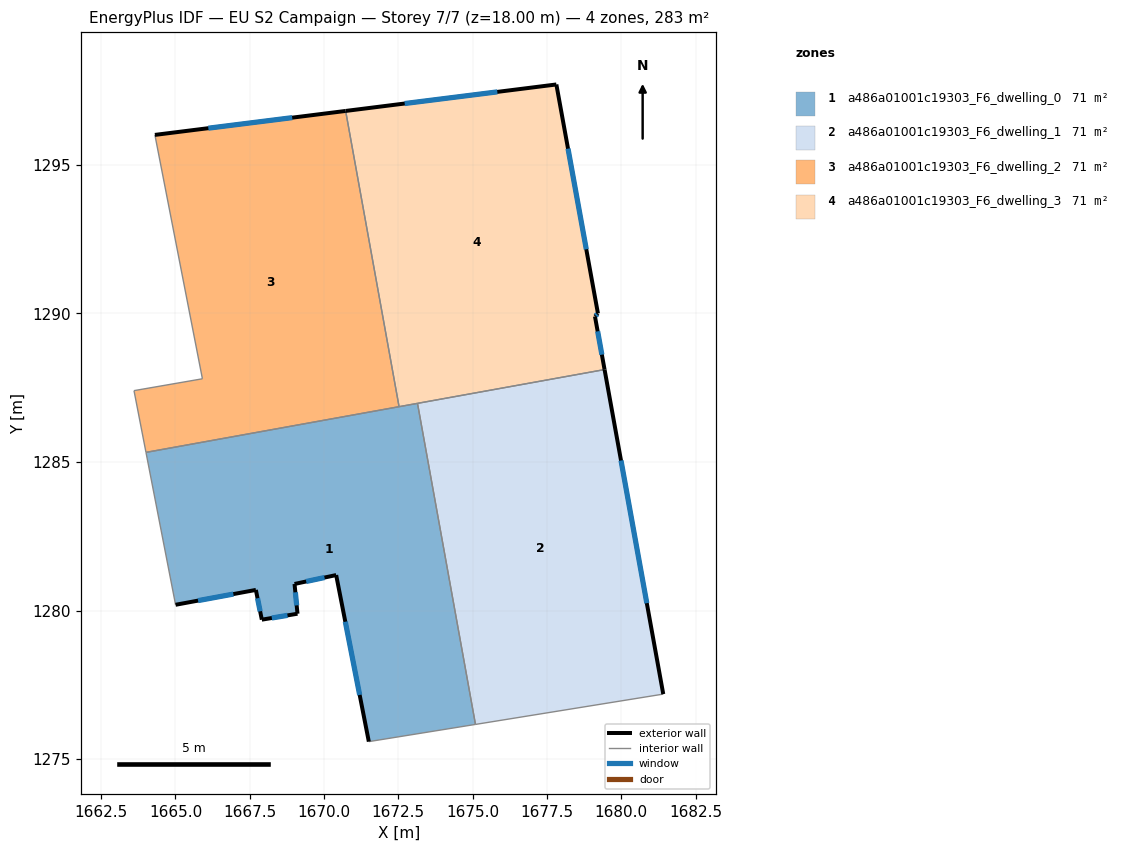
=== STOREY PLAN SPEC (per zone: floor XY polygon, exterior-wall plan segments, windows/doors) ===
zone 1: a486a01001c19303_F6_dwelling_0  (70.6 m²)
  floor: (1673.14, 1286.97) (1675.09, 1276.17) (1671.51, 1275.59) (1670.41, 1281.19) (1669.01, 1280.89) (1669.11, 1279.89) (1667.91, 1279.69) (1667.70, 1280.69) (1665.00, 1280.19) (1664.01, 1285.32)
  exterior wall: (1669.11, 1279.89) – (1669.01, 1280.89)  [1.0 m]
    window: (1669.08, 1280.17) – (1669.03, 1280.61)  [0.6 m²]
  exterior wall: (1667.91, 1279.69) – (1669.11, 1279.89)  [1.2 m]
    window: (1668.24, 1279.75) – (1668.77, 1279.84)  [0.7 m²]
  exterior wall: (1667.70, 1280.69) – (1667.91, 1279.69)  [1.0 m]
    window: (1667.76, 1280.41) – (1667.85, 1279.97)  [0.6 m²]
  exterior wall: (1665.00, 1280.19) – (1667.70, 1280.69)  [2.7 m]
    window: (1665.76, 1280.33) – (1666.95, 1280.55)  [1.6 m²]
  exterior wall: (1670.41, 1281.19) – (1671.51, 1275.59)  [5.7 m]
    window: (1670.71, 1279.62) – (1671.20, 1277.16)  [3.3 m²]
  exterior wall: (1669.01, 1280.89) – (1670.41, 1281.19)  [1.4 m]
    window: (1669.40, 1280.98) – (1670.01, 1281.11)  [0.8 m²]
  interior walls: 5
zone 2: a486a01001c19303_F6_dwelling_1  (70.6 m²)
  floor: (1679.44, 1288.11) (1681.41, 1277.19) (1675.09, 1276.17) (1673.14, 1286.97)
  exterior wall: (1681.41, 1277.19) – (1679.44, 1288.11)  [11.1 m]
    window: (1680.86, 1280.25) – (1679.99, 1285.05)  [6.4 m²]
  interior walls: 3
zone 3: a486a01001c19303_F6_dwelling_2  (70.6 m²)
  floor: (1670.73, 1296.81) (1672.52, 1286.86) (1664.01, 1285.32) (1663.60, 1287.40) (1665.91, 1287.80) (1664.31, 1296.01)
  exterior wall: (1670.73, 1296.81) – (1664.31, 1296.01)  [6.5 m]
    window: (1668.93, 1296.59) – (1666.11, 1296.23)  [3.8 m²]
  interior walls: 5
zone 4: a486a01001c19303_F6_dwelling_3  (70.6 m²)
  floor: (1677.82, 1297.70) (1679.22, 1290.00) (1679.12, 1289.90) (1679.44, 1288.11) (1672.52, 1286.86) (1670.73, 1296.81)
  exterior wall: (1679.12, 1289.90) – (1679.22, 1290.00)  [0.1 m]
    window: (1679.14, 1289.93) – (1679.19, 1289.97)  [0.1 m²]
  exterior wall: (1679.44, 1288.11) – (1679.12, 1289.90)  [1.8 m]
    window: (1679.35, 1288.61) – (1679.21, 1289.40)  [1.1 m²]
  exterior wall: (1677.82, 1297.70) – (1670.73, 1296.81)  [7.1 m]
    window: (1675.83, 1297.45) – (1672.71, 1297.06)  [4.1 m²]
  exterior wall: (1679.22, 1290.00) – (1677.82, 1297.70)  [7.8 m]
    window: (1678.82, 1292.16) – (1678.21, 1295.54)  [4.5 m²]
  interior walls: 3

=== DERIVED (storey summary) ===
Building: EU S2 Campaign
Storey: 7 of 7  (floor level z = 18.00 m)
Storey gross floor area: 282.5 m²
Zones on this storey: 4
  - a486a01001c19303_F6_dwelling_0: floor 70.6 m²; exterior wall 13.1 m (39.4 m²); 6 window(s) 7.6 m²; WWR 19.3%
  - a486a01001c19303_F6_dwelling_1: floor 70.6 m²; exterior wall 11.1 m (33.3 m²); 1 window(s) 6.4 m²; WWR 19.3%
  - a486a01001c19303_F6_dwelling_2: floor 70.6 m²; exterior wall 6.5 m (19.4 m²); 1 window(s) 3.8 m²; WWR 19.3%
  - a486a01001c19303_F6_dwelling_3: floor 70.6 m²; exterior wall 16.9 m (50.8 m²); 4 window(s) 9.8 m²; WWR 19.3%
Zone adjacency (shared interzone walls):
  - a486a01001c19303_F6_dwelling_0 ↔ a486a01001c19303_F6_dwelling_1
  - a486a01001c19303_F6_dwelling_0 ↔ a486a01001c19303_F6_dwelling_2
  - a486a01001c19303_F6_dwelling_0 ↔ a486a01001c19303_F6_dwelling_3
  - a486a01001c19303_F6_dwelling_1 ↔ a486a01001c19303_F6_dwelling_3
  - a486a01001c19303_F6_dwelling_2 ↔ a486a01001c19303_F6_dwelling_3